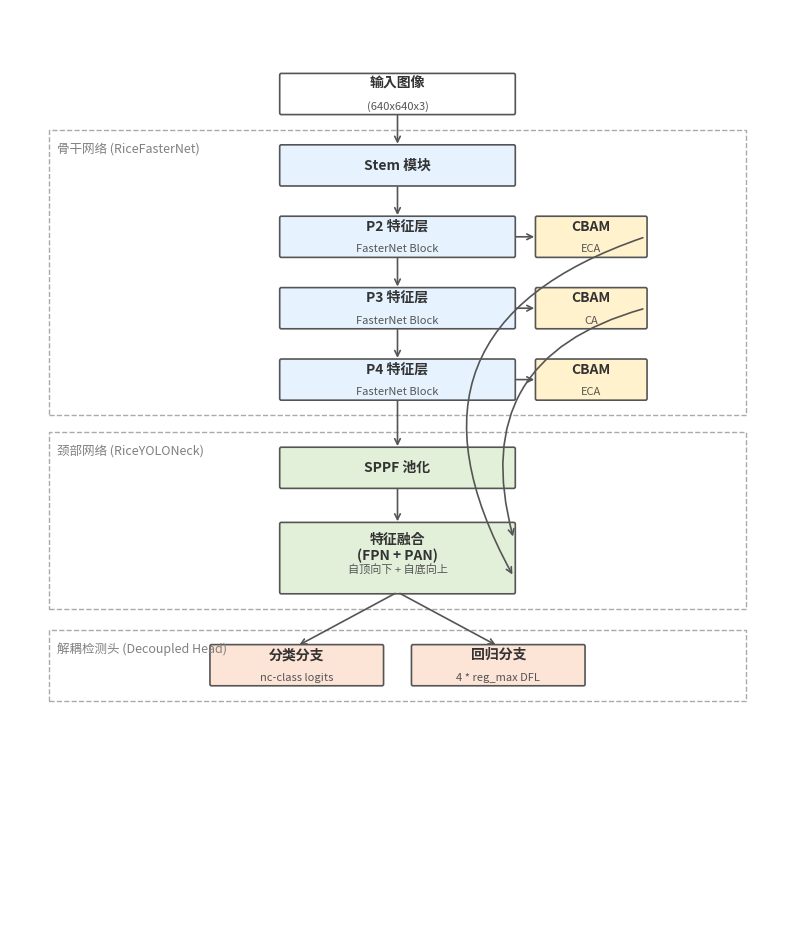

Write the Python code that produced this figure. (Note: this script raises an exception after producing the figure.)
import matplotlib.pyplot as plt
import matplotlib.patches as patches
from matplotlib.font_manager import FontProperties

def draw_scientific_architecture():
    # 1. Canvas Setup
    fig, ax = plt.subplots(figsize=(10, 12))
    ax.set_xlim(0, 100)
    ax.set_ylim(0, 110)
    ax.axis('off')
    
    # 2. Font Configuration
    chinese_font = None
    possible_fonts = ['SimHei', 'Microsoft YaHei', 'SimSun', 'Malgun Gothic', 'DengXian']
    import matplotlib.font_manager as fm
    for f in possible_fonts:
        found_fonts = [fp for fp in fm.findSystemFonts() if f.lower() in fp.lower()]
        if found_fonts:
            chinese_font = FontProperties(fname=found_fonts[0])
            break
    if chinese_font is None:
        chinese_font = FontProperties()

    # 3. Constants & Configuration
    CX = 50           # Central Axis X
    W_BLOCK = 30      # Standard Block Width
    H_BLOCK = 4.5     # Standard Block Height (Reduced)
    GAP_Y = 4         # Vertical Gap between blocks (Reduced)
    MARGIN = 2        # Margin for containers (Reduced)
    
    # Colors
    C_BACKBONE = '#E6F3FF'
    C_ATTN = '#FFF2CC'
    C_NECK = '#E2F0D9'
    C_HEAD = '#FCE4D6'
    C_EDGE = '#555555'

    # 4. Helper Functions
    def draw_box(x_center, y_center, w, h, text, color, subtext=None):
        # Calculate bottom-left corner from center
        x = x_center - w/2
        y = y_center - h/2
        
        rect = patches.FancyBboxPatch((x, y), w, h, boxstyle="round,pad=0.2", 
                                      linewidth=1.2, edgecolor=C_EDGE, facecolor=color)
        ax.add_patch(rect)
        
        ax.text(x_center, y_center + (1.2 if subtext else 0), text, ha='center', va='center', 
                fontproperties=chinese_font, fontsize=10, fontweight='bold', color='#333333')
        if subtext:
             ax.text(x_center, y_center - 1.5, subtext, ha='center', va='center', 
                fontproperties=chinese_font, fontsize=8, color='#555555')
        
        # Return cardinal points for connections: (top, bottom, left, right)
        return {
            'top': (x_center, y + h),
            'bottom': (x_center, y),
            'left': (x, y_center),
            'right': (x + w, y_center),
            'center': (x_center, y_center)
        }

    def draw_arrow(p1, p2, style='->', connection='arc3,rad=0'):
        ax.annotate('', xy=p2, xytext=p1,
                    arrowprops=dict(arrowstyle=style, color=C_EDGE, lw=1.2, connectionstyle=connection))

    def draw_container(y_top, y_bottom, label):
        x_left = 5
        x_right = 95
        h = y_top - y_bottom
        rect = patches.Rectangle((x_left, y_bottom), x_right - x_left, h, 
                                 linewidth=1, edgecolor='#AAAAAA', facecolor='none', linestyle='--')
        ax.add_patch(rect)
        ax.text(x_left + 1, y_top - 1.5, label, fontproperties=chinese_font, 
                fontsize=9, color='gray', ha='left', va='top')

    # 5. Layout Execution
    # Define Y-coordinates for centers of each rank
    # Start from top
    Y_START = 100
    
    # Ranks
    y_input = Y_START
    y_stem = y_input - (H_BLOCK + GAP_Y)
    y_p2 = y_stem - (H_BLOCK + GAP_Y)
    y_p3 = y_p2 - (H_BLOCK + GAP_Y)
    y_p4 = y_p3 - (H_BLOCK + GAP_Y)
    
    y_sppf = y_p4 - (H_BLOCK + GAP_Y * 1.5) # Extra gap for section break
    y_fusion = y_sppf - (H_BLOCK + GAP_Y + H_BLOCK/2) # Fusion is taller
    
    y_head = y_fusion - (H_BLOCK + GAP_Y * 1.5 + H_BLOCK/2)
    
    # --- Input ---
    box_input = draw_box(CX, y_input, W_BLOCK, H_BLOCK, "输入图像", "white", "(640x640x3)")
    
    # --- Backbone ---
    # Container boundary calculation
    bb_top = y_stem + H_BLOCK/2 + MARGIN
    bb_bottom = y_p4 - H_BLOCK/2 - MARGIN
    
    box_stem = draw_box(CX, y_stem, W_BLOCK, H_BLOCK, "Stem 模块", C_BACKBONE)
    box_p2 = draw_box(CX, y_p2, W_BLOCK, H_BLOCK, "P2 特征层", C_BACKBONE, "FasterNet Block")
    box_p3 = draw_box(CX, y_p3, W_BLOCK, H_BLOCK, "P3 特征层", C_BACKBONE, "FasterNet Block")
    box_p4 = draw_box(CX, y_p4, W_BLOCK, H_BLOCK, "P4 特征层", C_BACKBONE, "FasterNet Block")
    
    # Attention Modules (Right side)
    x_attn = CX + W_BLOCK/2 + 10 # Reduced offset
    box_p2_attn = draw_box(x_attn, y_p2, 14, H_BLOCK, "CBAM", C_ATTN, "ECA")
    box_p3_attn = draw_box(x_attn, y_p3, 14, H_BLOCK, "CBAM", C_ATTN, "CA")
    box_p4_attn = draw_box(x_attn, y_p4, 14, H_BLOCK, "CBAM", C_ATTN, "ECA")
    
    draw_container(bb_top, bb_bottom, "骨干网络 (RiceFasterNet)")
    
    # Connections Backbone
    draw_arrow(box_input['bottom'], box_stem['top'])
    draw_arrow(box_stem['bottom'], box_p2['top'])
    draw_arrow(box_p2['bottom'], box_p3['top'])
    draw_arrow(box_p3['bottom'], box_p4['top'])
    
    # Attn connections
    draw_arrow(box_p2['right'], box_p2_attn['left'])
    draw_arrow(box_p3['right'], box_p3_attn['left'])
    draw_arrow(box_p4['right'], box_p4_attn['left'])
    
    # --- Neck ---
    neck_top = y_sppf + H_BLOCK/2 + MARGIN
    neck_bottom = y_fusion - H_BLOCK*0.9 - MARGIN # Fusion is approx 1.8x height
    
    box_sppf = draw_box(CX, y_sppf, W_BLOCK, H_BLOCK, "SPPF 池化", C_NECK)
    
    # Fusion block is taller
    box_fusion = draw_box(CX, y_fusion, W_BLOCK, H_BLOCK*1.8, "特征融合\n(FPN + PAN)", C_NECK, "自顶向下 + 自底向上")
    
    draw_container(neck_top, neck_bottom, "颈部网络 (RiceYOLONeck)")
    
    # Connections Neck
    draw_arrow(box_p4['bottom'], box_sppf['top'])
    draw_arrow(box_sppf['bottom'], box_fusion['top'])
    
    # Cross connections (Attn -> Fusion)
    # P3 Attn -> Fusion Top Half
    p3_out = box_p3_attn['right']
    # Target: Right side of Fusion, upper part
    fusion_in_p3 = (box_fusion['right'][0], box_fusion['top'][1] - H_BLOCK*0.4)
    
    ax.annotate('', xy=fusion_in_p3, xytext=p3_out,
                arrowprops=dict(arrowstyle='->', color=C_EDGE, lw=1.2, connectionstyle="arc3,rad=0.5"))

    # P2 Attn -> Fusion Bottom Half
    p2_out = box_p2_attn['right']
    # Target: Right side of Fusion, lower part
    fusion_in_p2 = (box_fusion['right'][0], box_fusion['bottom'][1] + H_BLOCK*0.4)
    
    # This needs a longer curve
    ax.annotate('', xy=fusion_in_p2, xytext=p2_out,
                arrowprops=dict(arrowstyle='->', color=C_EDGE, lw=1.2, connectionstyle="arc3,rad=0.6"))

    # --- Head ---
    head_top = y_head + H_BLOCK/2 + MARGIN
    head_bottom = y_head - H_BLOCK/2 - MARGIN
    
    w_head = 22
    offset_head = 13 # Reduced offset
    box_cls = draw_box(CX - offset_head, y_head, w_head, H_BLOCK, "分类分支", C_HEAD, "nc-class logits")
    box_reg = draw_box(CX + offset_head, y_head, w_head, H_BLOCK, "回归分支", C_HEAD, "4 * reg_max DFL")
    
    draw_container(head_top, head_bottom, "解耦检测头 (Decoupled Head)")
    
    # Connections Head
    # From Fusion Bottom Center to Heads
    # Use diagonal lines
    draw_arrow(box_fusion['bottom'], box_cls['top'])
    draw_arrow(box_fusion['bottom'], box_reg['top'])
    
    # 6. Save
    output_path = 'results/architecture_diagram_mpl.png'
    plt.savefig(output_path, dpi=300, bbox_inches='tight')
    print(f"Diagram saved to {output_path}")

if __name__ == "__main__":
    draw_scientific_architecture()
